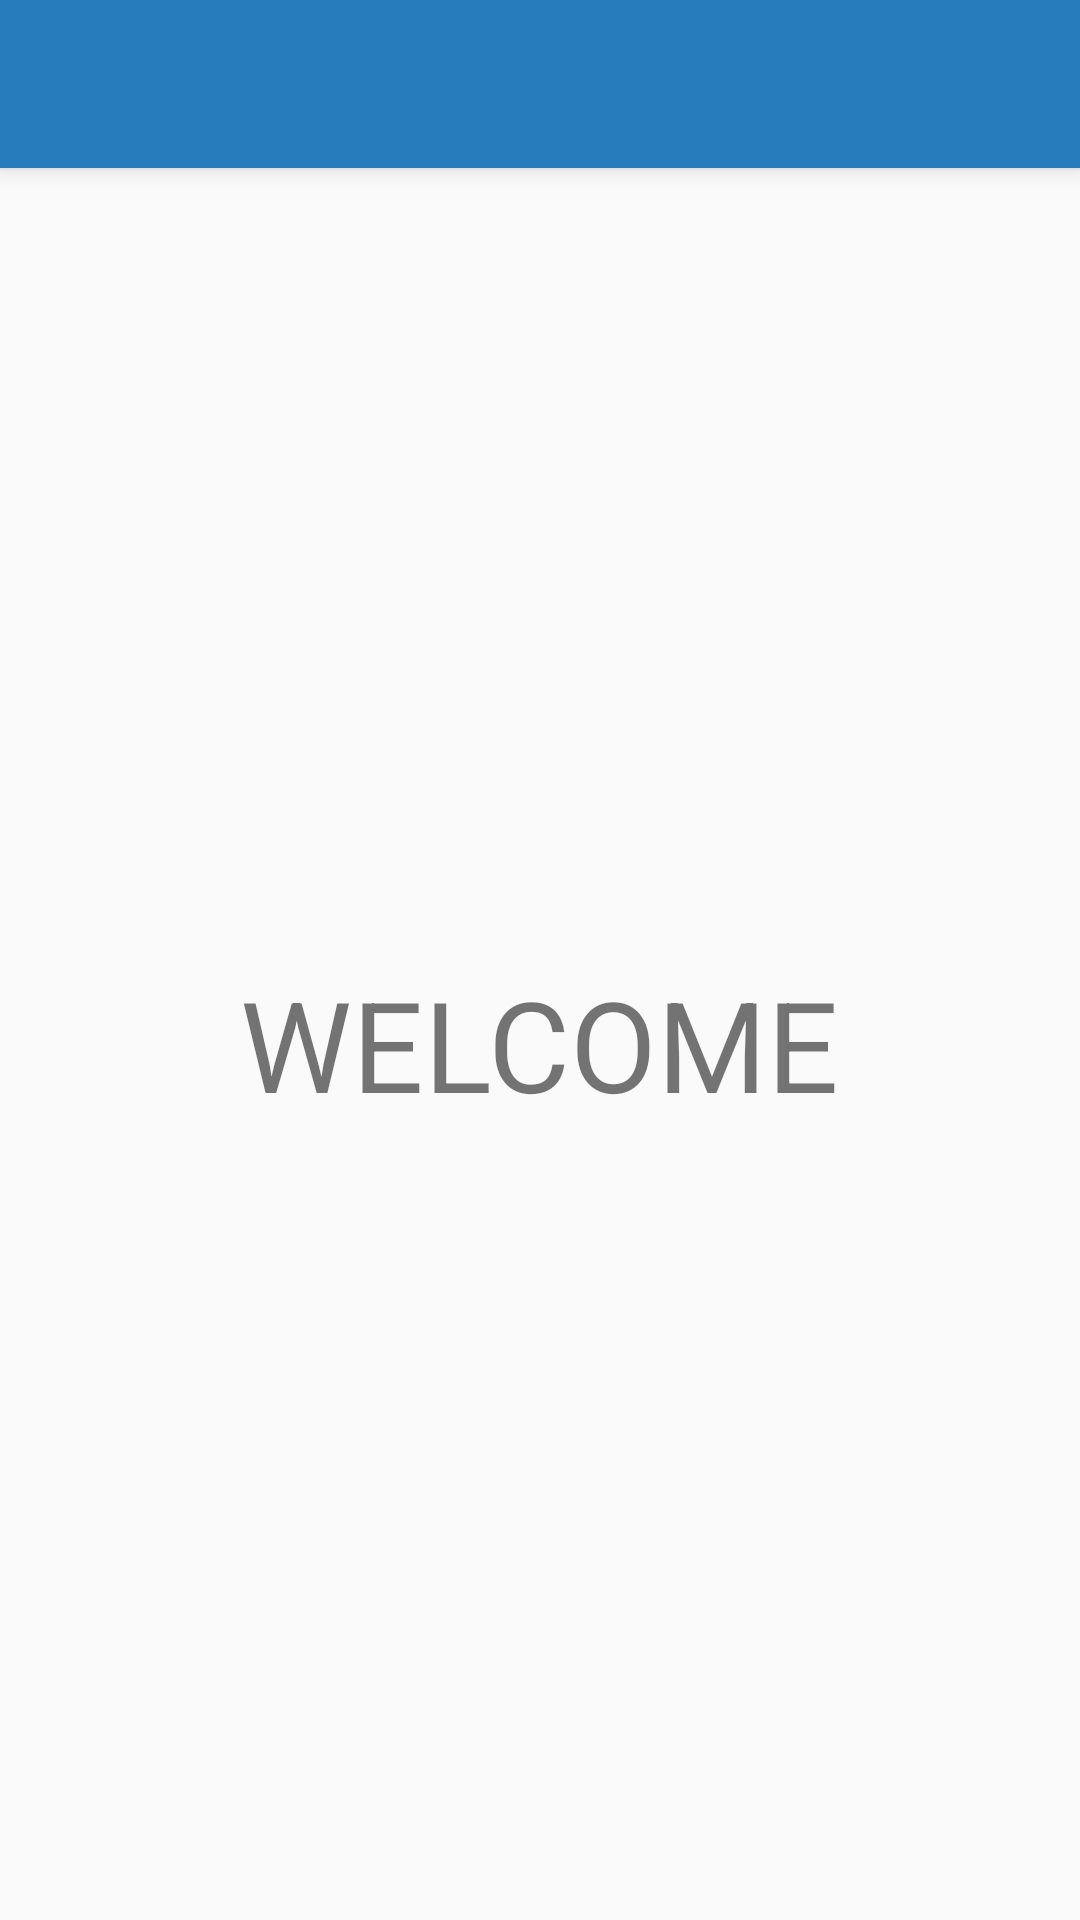

Android layout source for this screen:
<!-- AndroidManifest.xml: activity theme AppTheme.NoActionBar -->
<!-- res/layout/activity_splash.xml -->
<?xml version="1.0" encoding="utf-8"?>
<android.support.design.widget.CoordinatorLayout
    xmlns:android="http://schemas.android.com/apk/res/android"
    xmlns:app="http://schemas.android.com/apk/res-auto"
    xmlns:tools="http://schemas.android.com/tools" android:layout_width="match_parent"
    android:layout_height="match_parent" android:fitsSystemWindows="true"
    tools:context=".SplashActivity">

    <android.support.design.widget.AppBarLayout android:layout_height="wrap_content"
        android:layout_width="match_parent" android:theme="@style/AppTheme.AppBarOverlay">

        <android.support.v7.widget.Toolbar android:id="@+id/toolbar"
            android:layout_width="match_parent" android:layout_height="?attr/actionBarSize"
            android:background="?attr/colorPrimary" app:popupTheme="@style/AppTheme.PopupOverlay" />

    </android.support.design.widget.AppBarLayout>

    <include layout="@layout/content_splash" />


</android.support.design.widget.CoordinatorLayout>
<!-- res/layout/content_splash.xml (included above) -->
<?xml version="1.0" encoding="utf-8"?>
<RelativeLayout xmlns:android="http://schemas.android.com/apk/res/android"
    xmlns:tools="http://schemas.android.com/tools"
    xmlns:app="http://schemas.android.com/apk/res-auto" android:layout_width="match_parent"
    android:layout_height="match_parent" android:paddingLeft="@dimen/activity_horizontal_margin"
    android:paddingRight="@dimen/activity_horizontal_margin"
    android:paddingTop="@dimen/activity_vertical_margin"
    android:paddingBottom="@dimen/activity_vertical_margin"
    app:layout_behavior="@string/appbar_scrolling_view_behavior"
    tools:showIn="@layout/activity_splash" tools:context=".SplashActivity">


    <TextView
        android:layout_width="wrap_content"
        android:layout_height="wrap_content"
        android:text="WELCOME"
        android:id="@+id/textView"
        android:layout_centerVertical="true"
        android:layout_centerHorizontal="true"
        android:textSize="42dp" />
</RelativeLayout>
<!-- resources referenced by this layout -->
<resources>
  <dimen name="activity_horizontal_margin">16dp</dimen>
  <dimen name="activity_vertical_margin">16dp</dimen>
  <style name="AppTheme.AppBarOverlay" parent="ThemeOverlay.AppCompat.Dark.ActionBar" />
  <style name="AppTheme.PopupOverlay" parent="ThemeOverlay.AppCompat.Light" />
  <style name="AppTheme.NoActionBar">
          <item name="windowActionBar">false</item>
          <item name="windowNoTitle">true</item>
      </style>
</resources>
